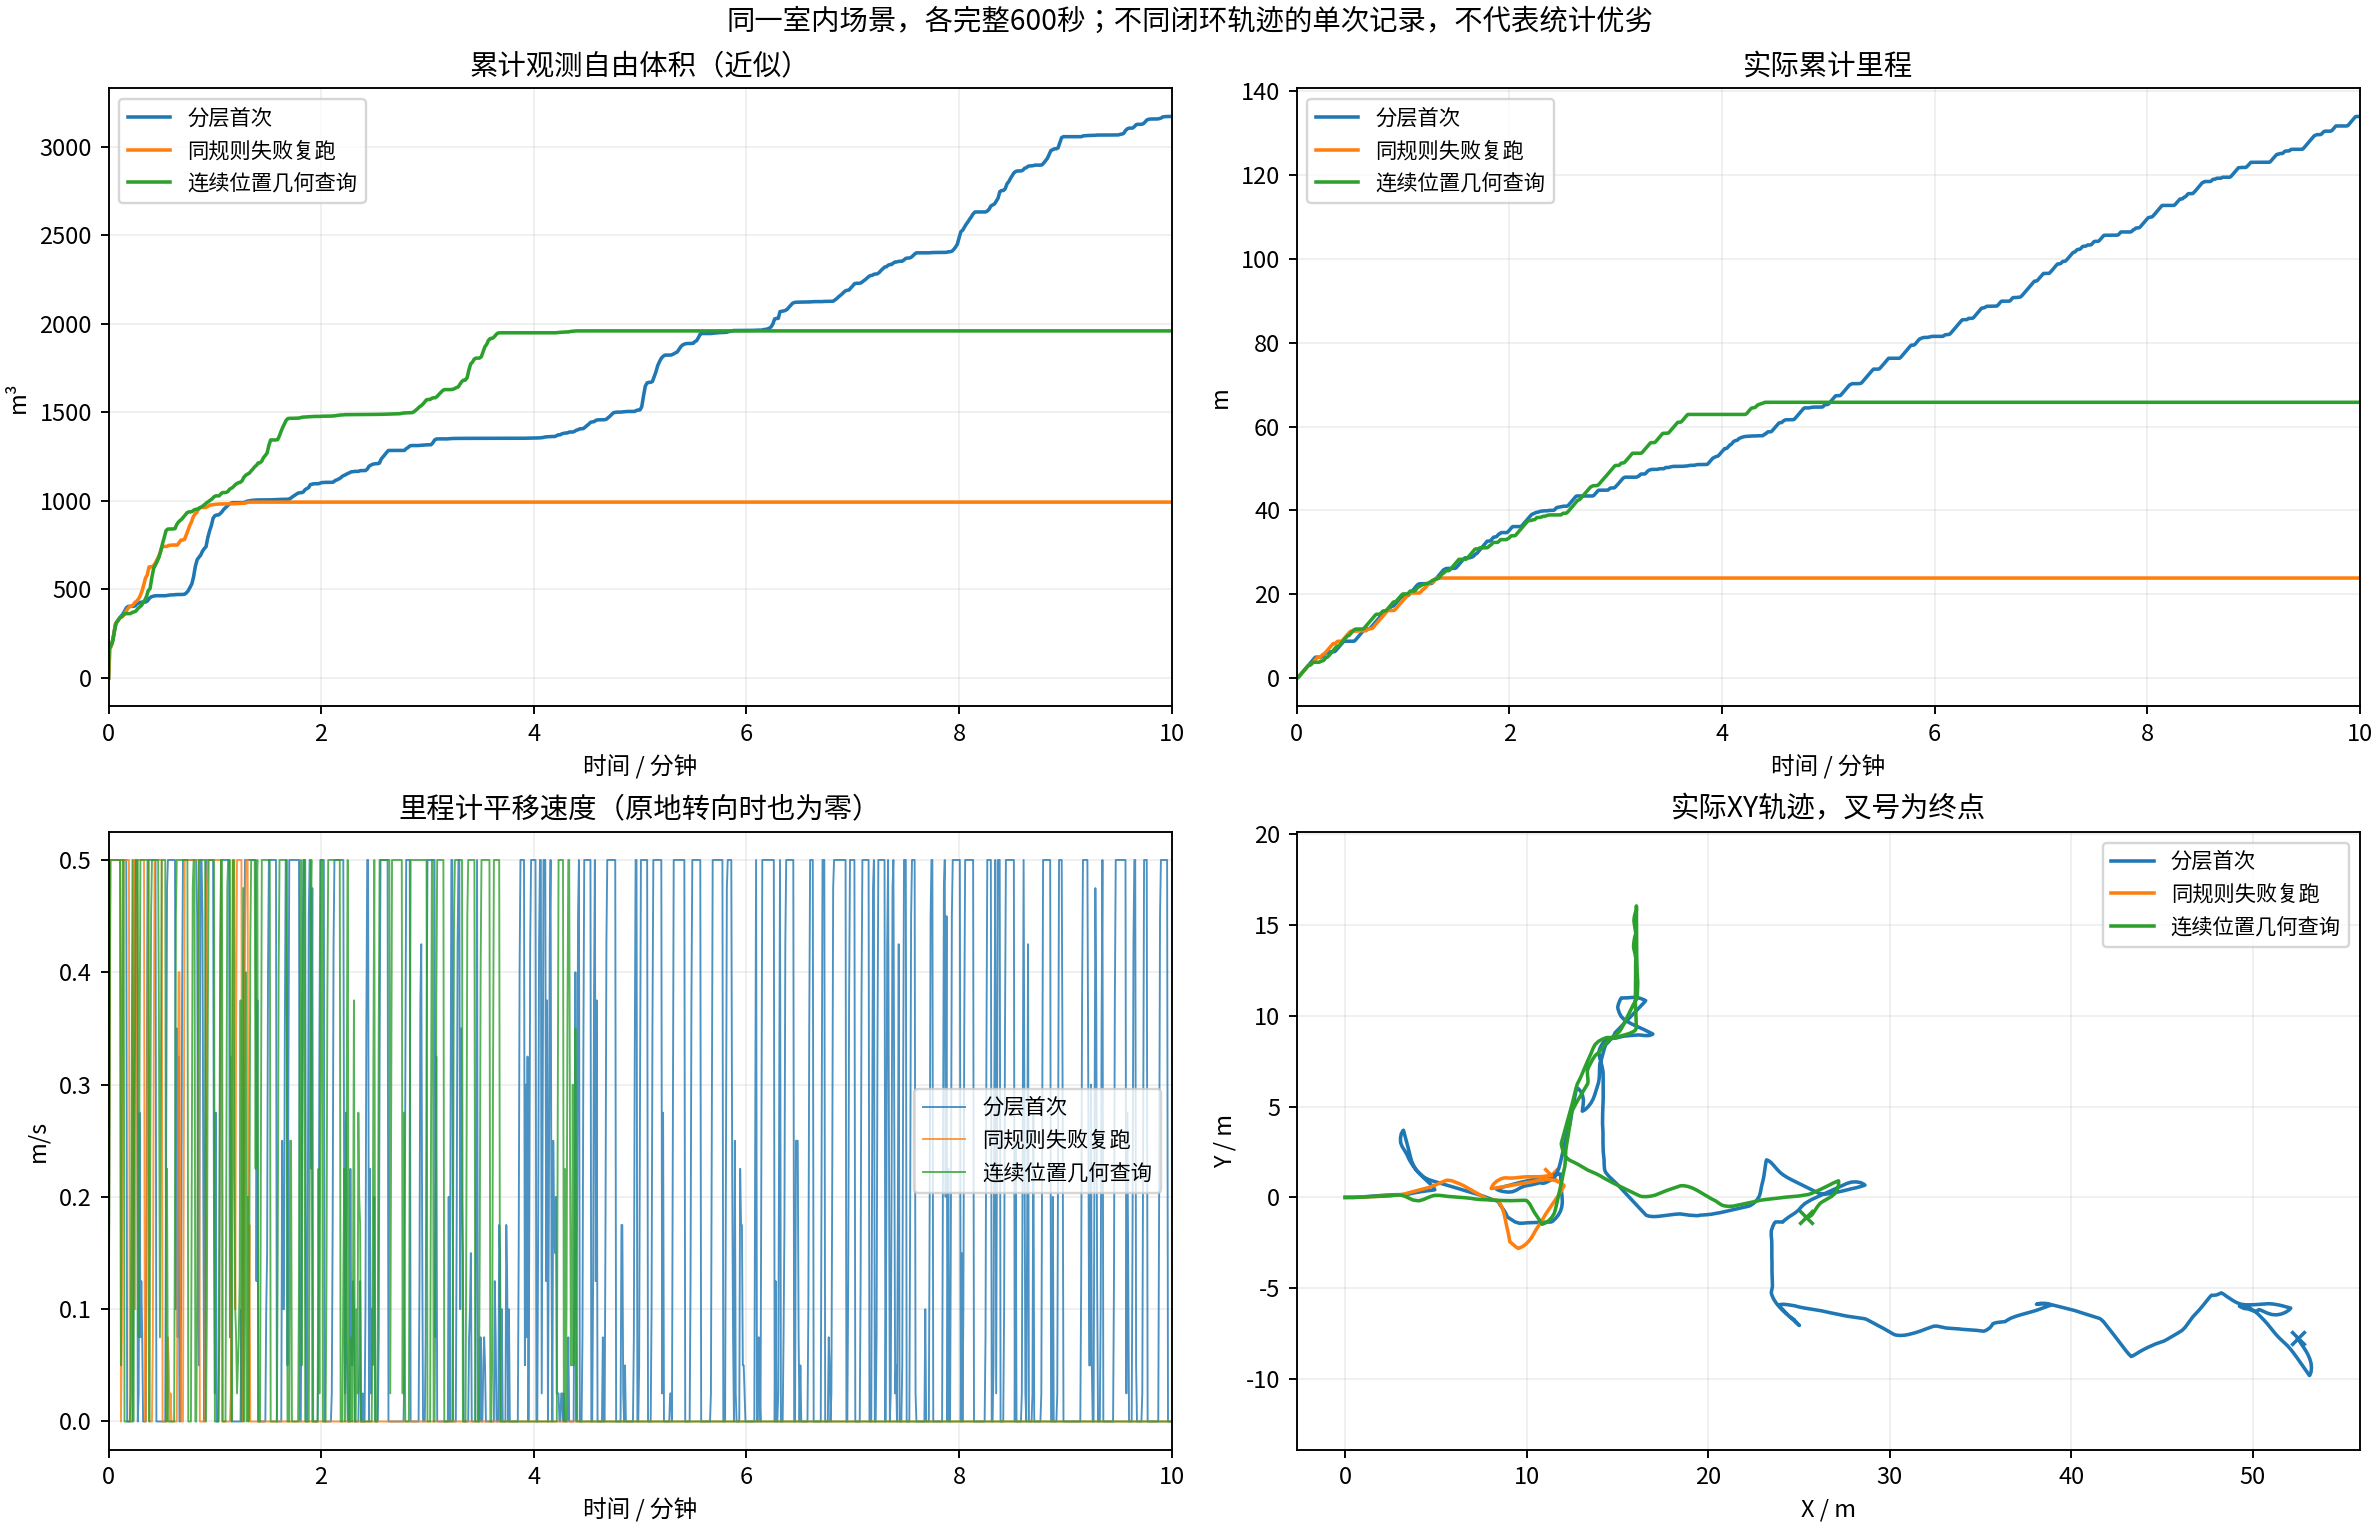

The table this chart was drawn from, first rows:
label, git_head, distance_m, observed_free_volume_m3, final_mission, completed_at_s, blocked_sample_fraction, runtime_p95_s, folder
分层首次, 149566de09c48a528140b6ec950c08c5fa29539c, 134.0, 3170, BLOCKED, , 0.07833, 1.616, /home/lzz/my test/HT_Explo-fixposition/d…
同规则失败复跑, bada7bad52fca98a3eb0942c1bc3d9c0a7d84185, 23.86, 993.1, BLOCKED, , 0.8683, 1.446, /home/lzz/my test/HT_Explo-fixposition/d…
连续位置几何查询, 43069a7b11b8028b53f6eae0d6bdc53c13e8affd, 65.8, 1960, BLOCKED, , 0.6367, 1.386, /home/lzz/my test/HT_Explo-fixposition/d…
